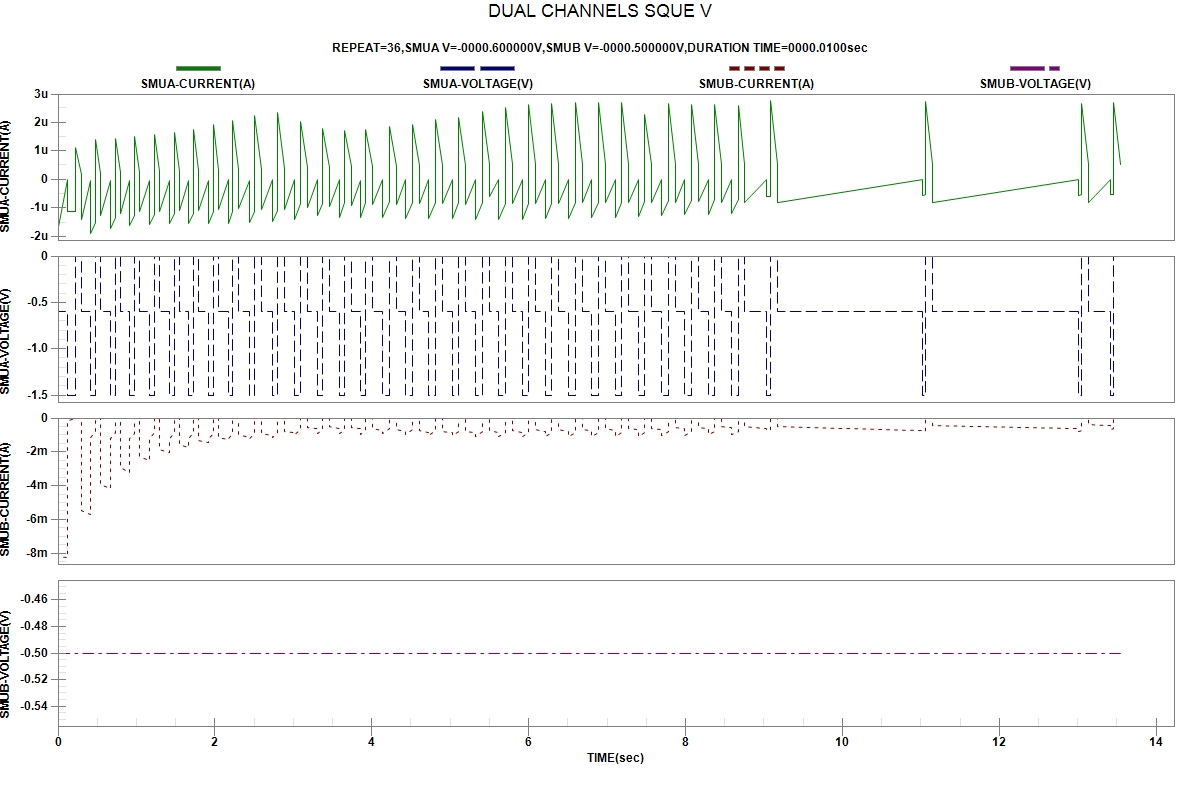

Data behind this chart, as committed beside it:
START TIME:2024-04-02 17:17:17
REPEAT, TIME(sec), SMUA-VOLTAGE(V), SMUA-CURRENT(A), SMUB-VOLTAGE(V), SMUB-CURRENT(A)
1, 7.300000e-06, -6.00000e-01, -1.66036e-06, -5.00000e-01, -8.19439e-03
1, 1.222594e-01, -6.00000e-01, -2.35576e-08, -5.00000e-01, -8.23084e-03
1, 1.223047e-01, -1.50000e+00, -1.13997e-06, -5.00000e-01, -1.66497e-04
1, 2.286785e-01, -1.50000e+00, -1.14289e-06, -5.00000e-01, -5.04011e-05
1, 2.287307e-01, 0.00000e+00, 1.09402e-06, -5.00000e-01, -6.40502e-06
1, 2.940088e-01, 0.00000e+00, 1.55633e-07, -5.00000e-01, -5.57222e-06
2, 2.940618e-01, -6.00000e-01, -1.40152e-06, -5.00000e-01, -5.49122e-03
2, 4.163947e-01, -6.00000e-01, -4.68637e-08, -5.00000e-01, -5.72986e-03
2, 4.164421e-01, -1.50000e+00, -1.89681e-06, -5.00000e-01, -1.17666e-03
2, 4.790027e-01, -1.50000e+00, -1.51119e-06, -5.00000e-01, -7.96557e-04
2, 4.790432e-01, 0.00000e+00, 1.39166e-06, -5.00000e-01, -3.64722e-06
2, 5.443103e-01, 0.00000e+00, 2.00356e-07, -5.00000e-01, -2.81028e-06
3, 5.443449e-01, -6.00000e-01, -1.25742e-06, -5.00000e-01, -3.91246e-03
3, 6.666929e-01, -6.00000e-01, -5.04061e-08, -5.00000e-01, -4.19433e-03
3, 6.667347e-01, -1.50000e+00, -1.71958e-06, -5.00000e-01, -1.22857e-03
3, 7.291700e-01, -1.50000e+00, -1.35716e-06, -5.00000e-01, -8.83214e-04
3, 7.292311e-01, 0.00000e+00, 1.44198e-06, -5.00000e-01, -2.55251e-06
3, 7.944973e-01, 0.00000e+00, 2.24896e-07, -5.00000e-01, -1.87494e-06
4, 7.945390e-01, -6.00000e-01, -1.19117e-06, -5.00000e-01, -2.94433e-03
4, 9.169464e-01, -6.00000e-01, -4.58230e-08, -5.00000e-01, -3.19921e-03
4, 9.170188e-01, -1.50000e+00, -1.61847e-06, -5.00000e-01, -1.21245e-03
4, 9.794668e-01, -1.50000e+00, -1.28257e-06, -5.00000e-01, -8.88930e-04
4, 9.795221e-01, 0.00000e+00, 1.49395e-06, -5.00000e-01, -2.05934e-06
4, 1.044767e+00, 0.00000e+00, 2.44676e-07, -5.00000e-01, -1.45747e-06
5, 1.044814e+00, -6.00000e-01, -1.14195e-06, -5.00000e-01, -2.28704e-03
5, 1.167083e+00, -6.00000e-01, -4.12333e-08, -5.00000e-01, -2.50372e-03
5, 1.167124e+00, -1.50000e+00, -1.58019e-06, -5.00000e-01, -1.19145e-03
5, 1.229624e+00, -1.50000e+00, -1.24060e-06, -5.00000e-01, -8.78445e-04
5, 1.229661e+00, 0.00000e+00, 1.54961e-06, -5.00000e-01, -1.79647e-06
5, 1.294791e+00, 0.00000e+00, 2.59780e-07, -5.00000e-01, -1.24123e-06
6, 1.294827e+00, -6.00000e-01, -1.11821e-06, -5.00000e-01, -1.83902e-03
6, 1.417068e+00, -6.00000e-01, -3.42927e-08, -5.00000e-01, -2.02054e-03
6, 1.417112e+00, -1.50000e+00, -1.55529e-06, -5.00000e-01, -1.18475e-03
6, 1.479587e+00, -1.50000e+00, -1.21448e-06, -5.00000e-01, -8.74730e-04
6, 1.479692e+00, 0.00000e+00, 1.62803e-06, -5.00000e-01, -1.68892e-06
6, 1.544858e+00, 0.00000e+00, 2.73051e-07, -5.00000e-01, -1.14268e-06
7, 1.544895e+00, -6.00000e-01, -1.10973e-06, -5.00000e-01, -1.56730e-03
7, 1.667279e+00, -6.00000e-01, -3.07241e-08, -5.00000e-01, -1.72275e-03
7, 1.667334e+00, -1.50000e+00, -1.55635e-06, -5.00000e-01, -1.18668e-03
7, 1.729843e+00, -1.50000e+00, -1.19243e-06, -5.00000e-01, -8.76941e-04
7, 1.729903e+00, 0.00000e+00, 1.74512e-06, -5.00000e-01, -1.62557e-06
7, 1.795141e+00, 0.00000e+00, 2.87642e-07, -5.00000e-01, -1.08706e-06
8, 1.795215e+00, -6.00000e-01, -1.08912e-06, -5.00000e-01, -1.33766e-03
8, 1.917435e+00, -6.00000e-01, -3.03417e-08, -5.00000e-01, -1.47692e-03
8, 1.917476e+00, -1.50000e+00, -1.53653e-06, -5.00000e-01, -1.20414e-03
8, 1.979831e+00, -1.50000e+00, -1.12880e-06, -5.00000e-01, -8.91988e-04
8, 1.979887e+00, 0.00000e+00, 1.89795e-06, -5.00000e-01, -1.56841e-06
8, 2.045028e+00, 0.00000e+00, 3.05047e-07, -5.00000e-01, -1.04441e-06
9, 2.045335e+00, -6.00000e-01, -1.07389e-06, -5.00000e-01, -1.14629e-03
9, 2.167581e+00, -6.00000e-01, -2.74415e-08, -5.00000e-01, -1.26744e-03
9, 2.167752e+00, -1.50000e+00, -1.54263e-06, -5.00000e-01, -1.20564e-03
9, 2.230217e+00, -1.50000e+00, -1.13760e-06, -5.00000e-01, -8.99142e-04
9, 2.230302e+00, 0.00000e+00, 2.05905e-06, -5.00000e-01, -1.51236e-06
9, 2.295479e+00, 0.00000e+00, 3.27327e-07, -5.00000e-01, -1.00463e-06
10, 2.295522e+00, -6.00000e-01, -1.03975e-06, -5.00000e-01, -9.83689e-04
10, 2.438173e+00, -6.00000e-01, -2.93176e-08, -5.00000e-01, -1.13048e-03
10, 2.438210e+00, -1.50000e+00, -1.52655e-06, -5.00000e-01, -1.19446e-03
10, 2.500584e+00, -1.50000e+00, -1.12281e-06, -5.00000e-01, -8.97510e-04
10, 2.500625e+00, 0.00000e+00, 2.21455e-06, -5.00000e-01, -1.47824e-06
... 151 more rows
